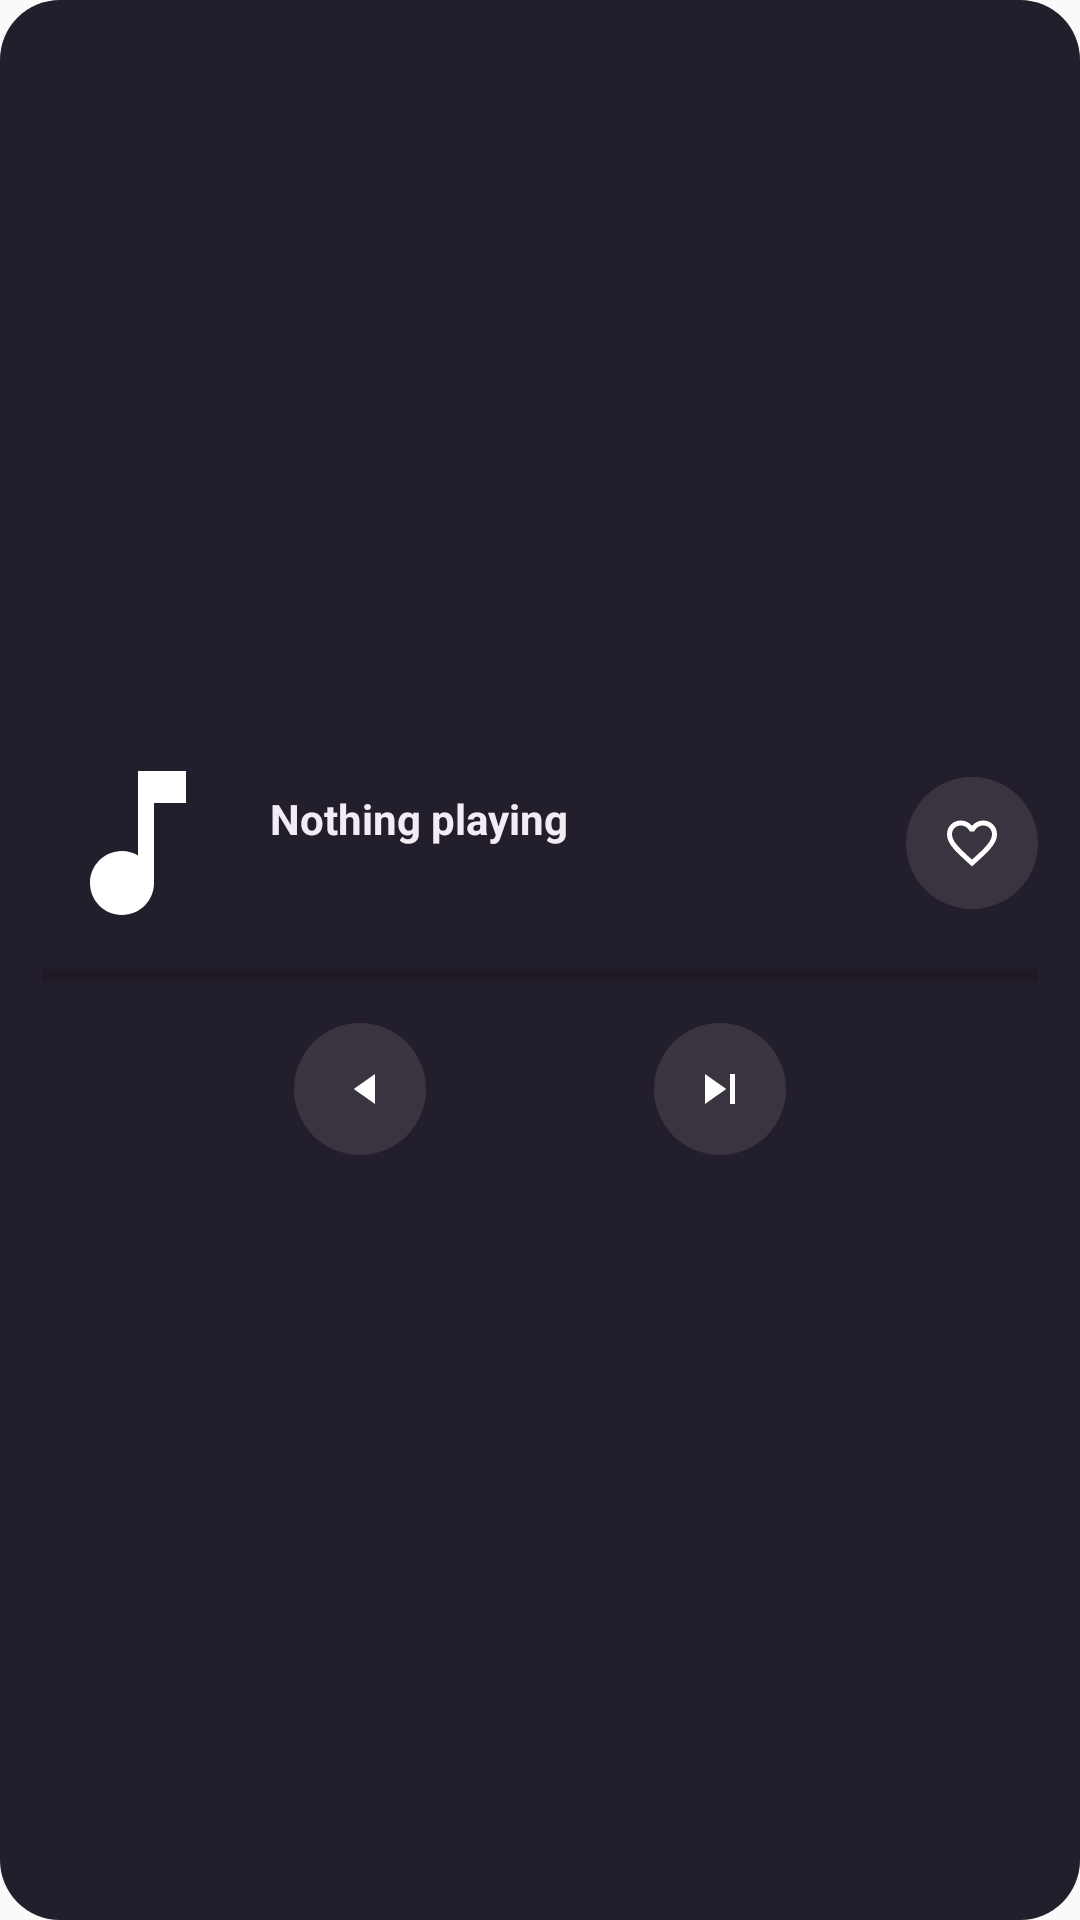

Reconstruct the res/layout file that produces this screen, plus the resources it refers to.
<!-- AndroidManifest.xml: application theme Theme.Mediyo -->
<!-- res/layout/widget_player_hero.xml -->
<?xml version="1.0" encoding="utf-8"?>
<LinearLayout xmlns:android="http://schemas.android.com/apk/res/android"
    android:layout_width="match_parent"
    android:layout_height="match_parent"
    android:background="@drawable/widget_card"
    android:gravity="center"
    android:orientation="vertical"
    android:padding="14dp">

    <LinearLayout
        android:layout_width="match_parent"
        android:layout_height="wrap_content"
        android:gravity="center_vertical"
        android:orientation="horizontal">

        <ImageView
            android:id="@+id/widget_art"
            android:layout_width="64dp"
            android:layout_height="64dp"
            android:scaleType="centerCrop"
            android:src="@drawable/ic_widget_note" />

        <LinearLayout
            android:layout_width="0dp"
            android:layout_height="wrap_content"
            android:layout_marginStart="12dp"
            android:layout_weight="1"
            android:orientation="vertical">

            <TextView
                android:id="@+id/widget_title"
                android:layout_width="match_parent"
                android:layout_height="wrap_content"
                android:ellipsize="end"
                android:maxLines="1"
                android:text="Nothing playing"
                android:textColor="#F2EDF4"
                android:textSize="14sp"
                android:textStyle="bold" />

            <TextView
                android:id="@+id/widget_artist"
                android:layout_width="match_parent"
                android:layout_height="wrap_content"
                android:ellipsize="end"
                android:maxLines="1"
                android:text=""
                android:textColor="#CFC3D6"
                android:textSize="12sp" />
        </LinearLayout>

        <ImageButton
            android:id="@+id/widget_btn_like"
            android:layout_width="44dp"
            android:layout_height="44dp"
            android:background="@drawable/widget_circle"
            android:contentDescription="@string/music_player"
            android:padding="12dp"
            android:scaleType="fitCenter"
            android:src="@drawable/ic_widget_heart_outline" />
    </LinearLayout>

    <ProgressBar
        android:id="@+id/widget_progress"
        style="?android:attr/progressBarStyleHorizontal"
        android:layout_width="match_parent"
        android:layout_height="4dp"
        android:layout_marginTop="10dp"
        android:max="1000"
        android:progress="0"
        android:progressTint="#E91E63" />

    <LinearLayout
        android:layout_width="match_parent"
        android:layout_height="wrap_content"
        android:layout_marginTop="8dp"
        android:gravity="center"
        android:orientation="horizontal">

        <ImageButton
            android:id="@+id/widget_btn_prev"
            android:layout_width="44dp"
            android:layout_height="44dp"
            android:background="@drawable/widget_circle"
            android:contentDescription="@string/music_player"
            android:padding="12dp"
            android:scaleType="fitCenter"
            android:src="@drawable/ic_widget_prev" />

        <ImageButton
            android:id="@+id/widget_btn_play"
            android:layout_width="56dp"
            android:layout_height="56dp"
            android:layout_marginStart="10dp"
            android:layout_marginEnd="10dp"
            android:background="@drawable/widget_play_circle"
            android:contentDescription="@string/music_player"
            android:padding="16dp"
            android:scaleType="fitCenter"
            android:src="@drawable/ic_widget_play" />

        <ImageButton
            android:id="@+id/widget_btn_next"
            android:layout_width="44dp"
            android:layout_height="44dp"
            android:background="@drawable/widget_circle"
            android:contentDescription="@string/music_player"
            android:padding="12dp"
            android:scaleType="fitCenter"
            android:src="@drawable/ic_widget_next" />
    </LinearLayout>
</LinearLayout>
<!-- resources referenced by this layout -->
<resources>
  <!-- drawable ic_widget_heart_outline (drawable) -->
  <vector xmlns:android="http://schemas.android.com/apk/res/android"
      android:width="24dp"
      android:height="24dp"
      android:viewportWidth="24"
      android:viewportHeight="24"
      android:tint="#FFFFFF">
      <path
          android:fillColor="#FFFFFF"
          android:pathData="M16.5,3c-1.74,0 -3.41,0.81 -4.5,2.09C10.91,3.81 9.24,3 7.5,3C4.42,3 2,5.42 2,8.5c0,3.78 3.4,6.86 8.55,11.54L12,21.35l1.45,-1.32C18.6,15.36 22,12.28 22,8.5C22,5.42 19.58,3 16.5,3zM12.1,18.55l-0.1,0.1l-0.1,-0.1C7.14,14.24 4,11.39 4,8.5C4,6.5 5.5,5 7.5,5c1.54,0 3.04,0.99 3.57,2.36h1.87C13.46,5.99 14.96,5 16.5,5c2,0 3.5,1.5 3.5,3.5c0,2.89 -3.14,5.74 -7.9,10.05z" />
  </vector>
  <!-- drawable ic_widget_next (drawable) -->
  <vector xmlns:android="http://schemas.android.com/apk/res/android"
      android:width="24dp"
      android:height="24dp"
      android:viewportWidth="24"
      android:viewportHeight="24"
      android:tint="#FFFFFF">
      <path
          android:fillColor="#FFFFFF"
          android:pathData="M6,18l8.5,-6L6,6v12zM16,6v12h2L18,6h-2z" />
  </vector>
  <!-- drawable ic_widget_note (drawable) -->
  <vector xmlns:android="http://schemas.android.com/apk/res/android"
      android:width="24dp"
      android:height="24dp"
      android:viewportWidth="24"
      android:viewportHeight="24"
      android:tint="#FFFFFF">
      <path
          android:fillColor="#FFFFFF"
          android:pathData="M12,3v10.55c-0.59,-0.34 -1.27,-0.55 -2,-0.55c-2.21,0 -4,1.79 -4,4s1.79,4 4,4s4,-1.79 4,-4L14,7h4L18,3h-6z" />
  </vector>
  <!-- drawable ic_widget_prev (drawable) -->
  <vector xmlns:android="http://schemas.android.com/apk/res/android"
      android:width="24dp"
      android:height="24dp"
      android:viewportWidth="24"
      android:viewportHeight="24"
      android:tint="#FFFFFF">
      <path
          android:fillColor="#FFFFFF"
          android:pathData="M6,6h2v12L8,6zM9.5,12l8.5,6L18,6z" />
  </vector>
  <!-- drawable widget_card (drawable) -->
  <?xml version="1.0" encoding="utf-8"?>
  <shape xmlns:android="http://schemas.android.com/apk/res/android"
      android:shape="rectangle">
      <solid android:color="#231E2B" />
      <corners android:radius="20dp" />
  </shape>
  <!-- drawable widget_circle (drawable) -->
  <?xml version="1.0" encoding="utf-8"?>
  <shape xmlns:android="http://schemas.android.com/apk/res/android"
      android:shape="oval">
      <solid android:color="#3A3340" />
  </shape>
  <string name="music_player">Mediyo</string>
  <style name="Theme.Mediyo" parent="android:Theme.Material.Light.NoActionBar" />
</resources>
